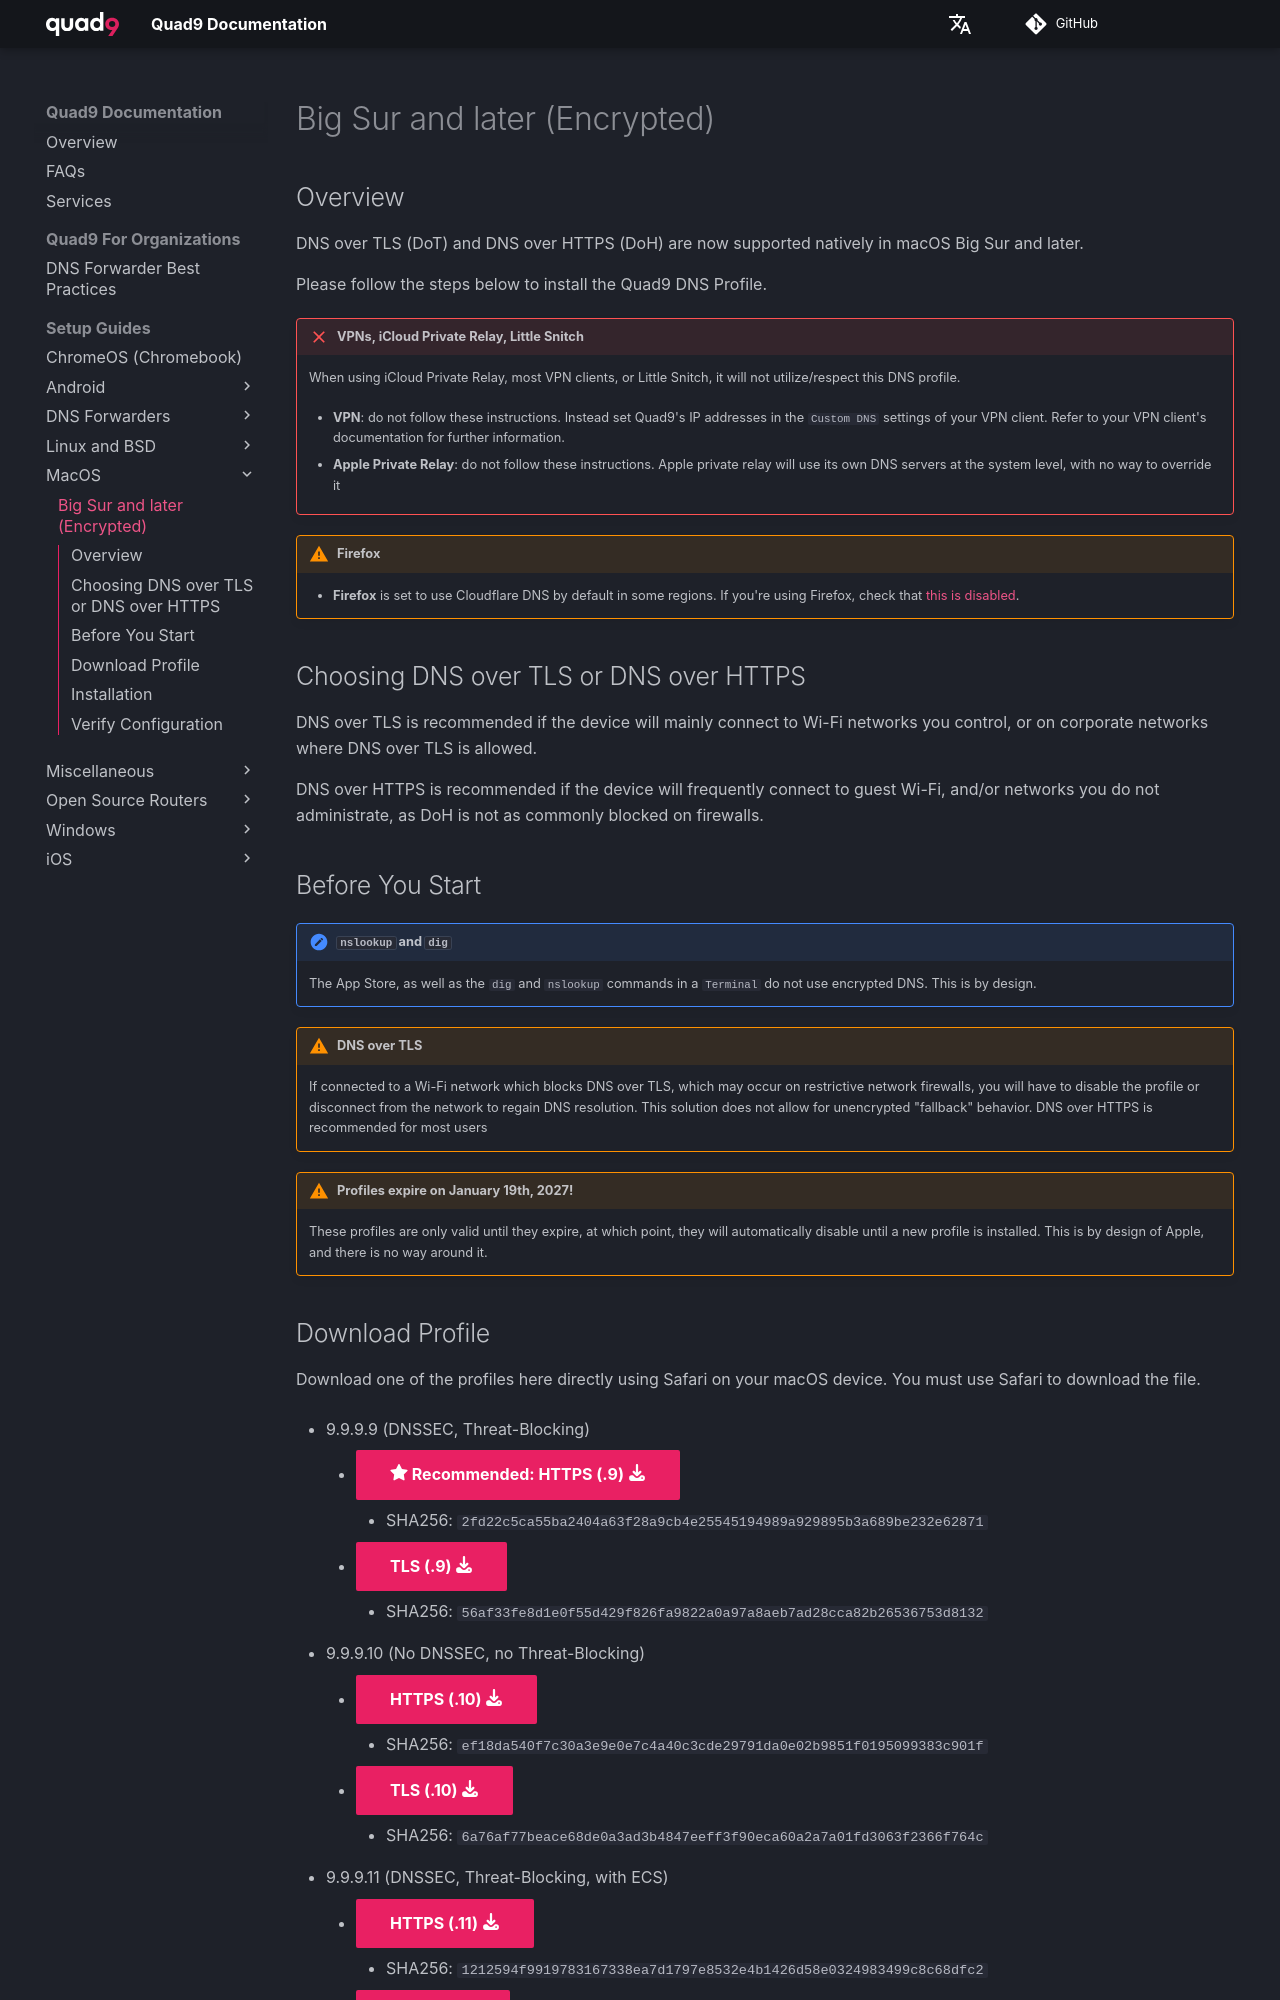

repository: Quad9DNS/documentation · page: Setup_Guides/MacOS/Big_Sur_and_later_(Encrypted)/index.html · generator: mkdocs

## Overview

DNS over TLS (DoT) and DNS over HTTPS (DoH) are now supported natively in MacOS Big Sur and later.

Please follow the steps below to install the Quad9 DNS Profile.

!!! failure "VPNs, iCloud Private Relay, Little Snitch"
    When using iCloud Private Relay, most VPN clients, or Little Snitch, it will not utilize/respect this DNS profile.

    * **VPN**: do not follow these instructions. Instead set Quad9's IP addresses in the `Custom DNS` settings of your VPN client. Refer to your VPN client's documentation for further information.
   
    * **Apple Private Relay**: do not follow these instructions. Apple private relay will use its own DNS servers at the system level, with no way to override it

!!! warning "Firefox"
    * **Firefox** is set to use Cloudflare DNS by default in some regions. If you're using Firefox, check that [this is disabled](https://support.mozilla.org/en-US/kb/dns-over-https#w_configure-doh-protection-settings).


## Choosing DNS over TLS or DNS over HTTPS

DNS over TLS is recommended if the device will mainly connect to Wi-Fi networks you control, or on corporate networks where DNS over TLS is allowed.

DNS over HTTPS is recommended if the device will frequently connect to guest Wi-Fi, and/or networks you do not administrate, as DoH is not as commonly blocked on firewalls.

## Before You Start

!!! note "`nslookup` and `dig`"
    The App Store, as well as the `dig` and `nslookup` commands in a `Terminal` do not use encrypted DNS. This is by design.

!!! warning "DNS over TLS"
    If connected to a Wi-Fi network which blocks DNS over TLS, which may occur on restrictive network firewalls, you will have to disable the profile or disconnect from the network to regain DNS resolution. This solution does not allow for unencrypted "fallback" behavior. DNS over HTTPS is recommended for most users

!!! warning "This profile will expire!"
    These profiles are only valid until they expire, at which point, they will automatically disable until a new profile is installed. This is by design of Apple, and there is no way around it."
